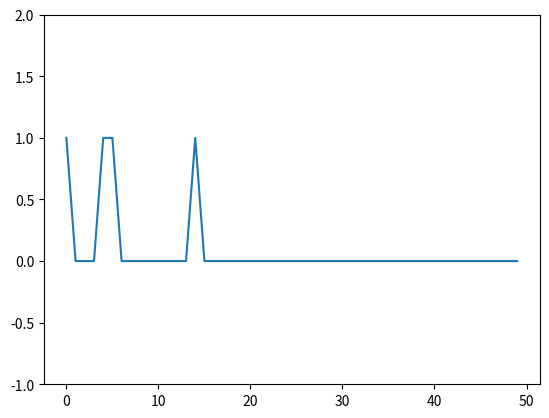

Recreate this plot in Python.
#!/usr/bin/env python3
# coding: utf8


""" IMPORTS """ 
import numpy as np 
import matplotlib.pyplot as plt  
 


class Perceptron(object):


	def __init__(self):

		self.l_rate = 0.01
		self.n_epoch = 5
		self.bias = 0
		self.input_data = [[0.2, 0.7], [15.25, 14.37], [0.02, 0.68], [14.55, 16.36], [0.55, 0.36], [0.45, 0.16], [0.45, 0.26], [11.54, 17.226], [12.58, 17.36], [13.95, 15.26]]
		self.expected = [0, 1, 0, 1, 0, 0, 0, 1, 1, 1]

		#~ x = [i[0] for i in self.input_data]
		#~ y = [i[1] for i in self.input_data]
		#~ plt.scatter(x, y)
		#~ plt.show()


	def predict(self, row, weights):

		# Activation threshold function
		activation = 0		
		for i in range(len(row) - 1):
			activation += weights[i] * row[i]
		activation += self.bias
		# Return class
		if activation >= 0.0:
			return 1.0
		else:
			return 0.0


	# Estimate Perceptron weights using stochastic gradient descent
	def train_weights(self):
		
		# Let's initiate weights with small values
		weights = list(np.random.uniform(low = 0, high = 0.1, size = 2))
		global_errors = []
		for epoch in range(self.n_epoch):
			# Keep track of errors for plotting
			epoch_errors = 0.0
			for row, expected in zip(self.input_data, self.expected):
				prediction = self.predict(row, weights)
				error = expected - prediction
				# We keep a track of global errors for plotting
				global_errors.append(abs(error))
				epoch_errors += abs(error)
				# If predicted and expected are different, update weights and bias
				if expected != prediction:
					self.bias = self.bias + self.l_rate * error
					for i in range(len(row)-1):
						weights[i] = weights[i] + self.l_rate * error * row[i]
			print('epoch: {}, lrate: {}, errors: {}'.format(epoch, self.l_rate, epoch_errors))

		plt.plot(global_errors)
		plt.ylim(-1, 2)
		plt.show()

		return weights
 
 
 
 
 
 
if __name__ == '__main__':
	# Calculate weights
	
	neuron = Perceptron()
	
	weights = neuron.train_weights()

	print(neuron.predict([8.23, 9.45], weights))
	print(neuron.predict([0.23, 1.45], weights))






